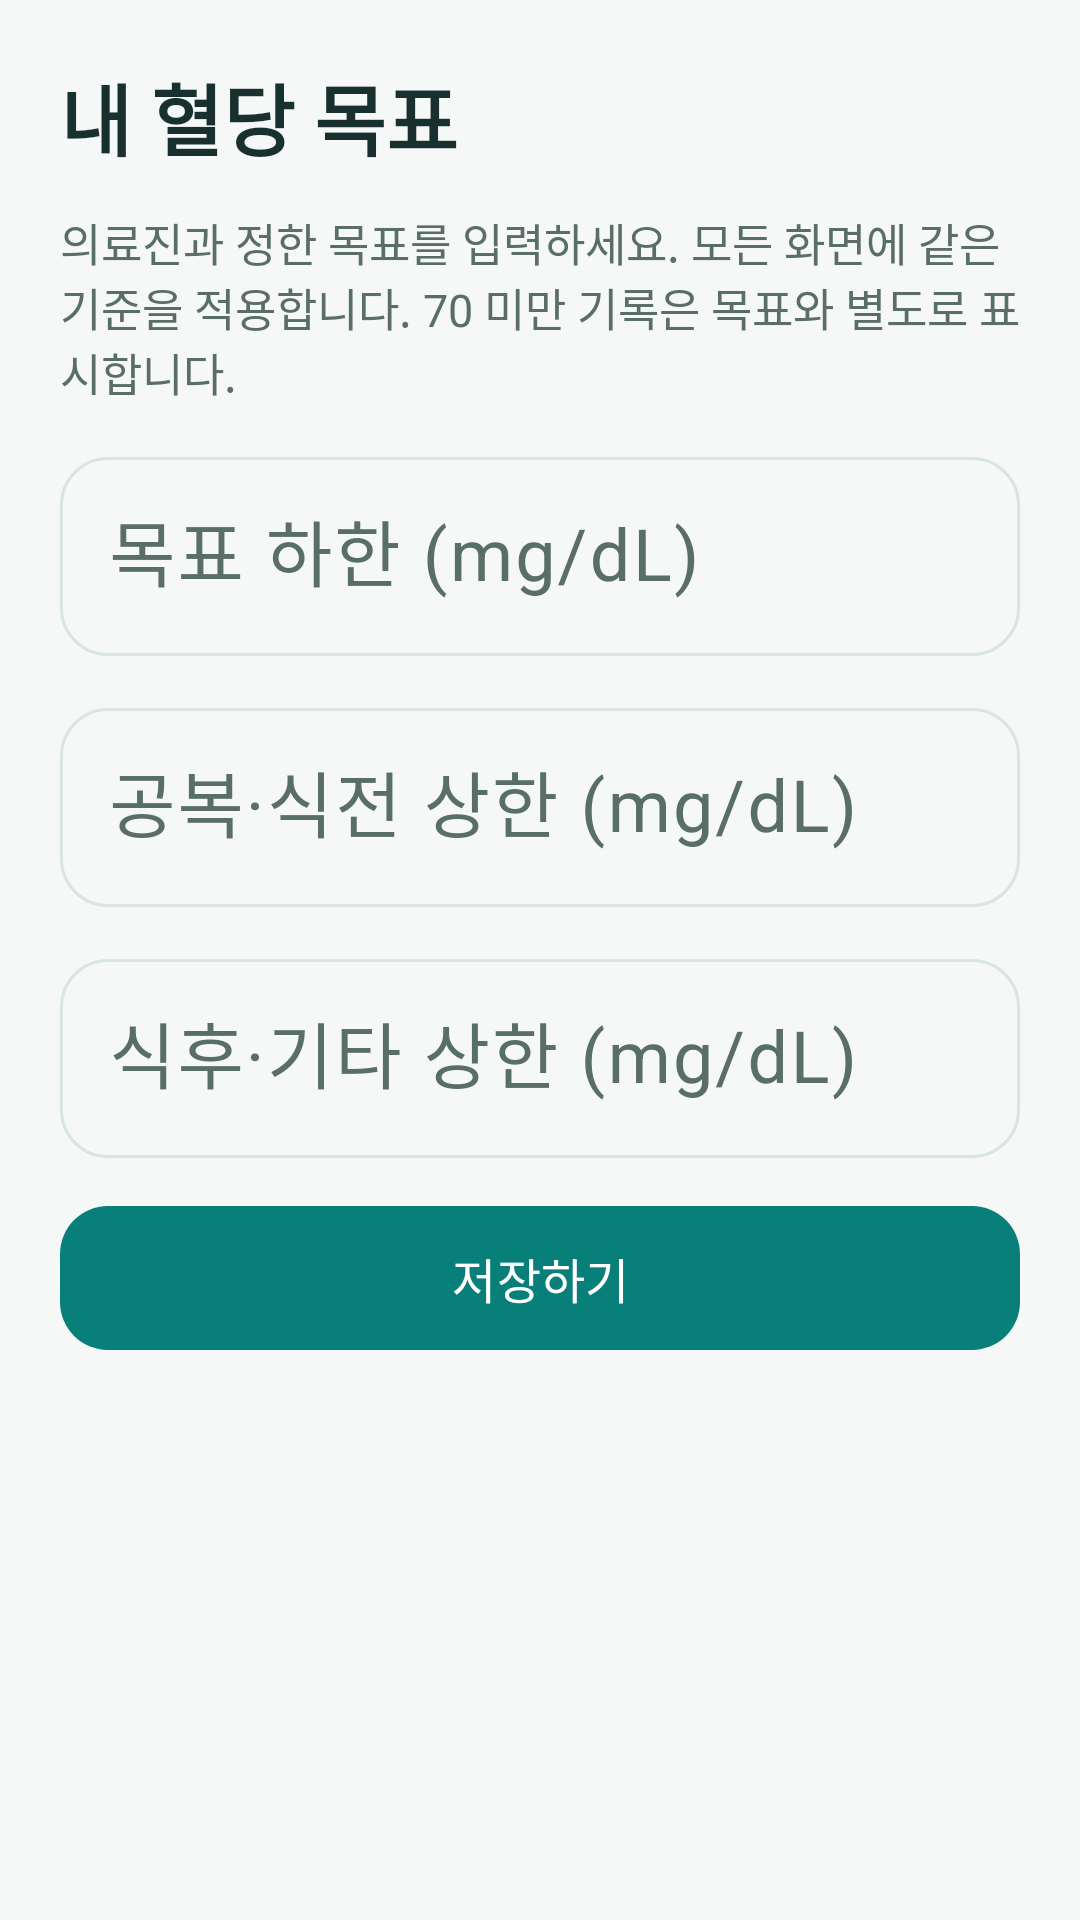

Reconstruct the res/layout file that produces this screen, plus the resources it refers to.
<!-- AndroidManifest.xml: application theme Theme.Tenthapp -->
<!-- res/layout/fragment_guide_target.xml -->
<androidx.core.widget.NestedScrollView xmlns:android="http://schemas.android.com/apk/res/android" xmlns:app="http://schemas.android.com/apk/res-auto" android:layout_width="match_parent" android:layout_height="match_parent" android:background="@color/bg_light" android:fillViewport="true"><LinearLayout  android:layout_width="match_parent" android:layout_height="wrap_content" android:orientation="vertical" android:padding="20dp" android:paddingBottom="28dp"><TextView  android:layout_width="match_parent" android:layout_height="wrap_content" android:text="@string/target_setting_title" android:textSize="26sp" android:textColor="@color/text_main" android:textStyle="bold"/><TextView  android:layout_width="match_parent" android:layout_height="wrap_content" android:text="@string/target_setting_desc" android:textSize="15sp" android:textColor="@color/text_sub" android:layout_marginTop="12dp"/><com.google.android.material.textfield.TextInputLayout android:layout_width="match_parent" android:layout_height="wrap_content" android:hint="@string/target_min_label" android:layout_marginTop="12dp" app:boxBackgroundMode="outline" app:boxCornerRadiusTopStart="16dp" app:boxCornerRadiusTopEnd="16dp" app:boxCornerRadiusBottomStart="16dp" app:boxCornerRadiusBottomEnd="16dp"><com.google.android.material.textfield.TextInputEditText android:id="@+id/et_min" android:layout_width="match_parent" android:layout_height="wrap_content" android:minHeight="64dp" android:inputType="number" android:textSize="24sp" android:maxLength="3"/></com.google.android.material.textfield.TextInputLayout><com.google.android.material.textfield.TextInputLayout android:layout_width="match_parent" android:layout_height="wrap_content" android:hint="@string/target_before_label" android:layout_marginTop="12dp" app:boxBackgroundMode="outline" app:boxCornerRadiusTopStart="16dp" app:boxCornerRadiusTopEnd="16dp" app:boxCornerRadiusBottomStart="16dp" app:boxCornerRadiusBottomEnd="16dp"><com.google.android.material.textfield.TextInputEditText android:id="@+id/et_before_max" android:layout_width="match_parent" android:layout_height="wrap_content" android:minHeight="64dp" android:inputType="number" android:textSize="24sp" android:maxLength="3"/></com.google.android.material.textfield.TextInputLayout><com.google.android.material.textfield.TextInputLayout android:layout_width="match_parent" android:layout_height="wrap_content" android:hint="@string/target_after_label" android:layout_marginTop="12dp" app:boxBackgroundMode="outline" app:boxCornerRadiusTopStart="16dp" app:boxCornerRadiusTopEnd="16dp" app:boxCornerRadiusBottomStart="16dp" app:boxCornerRadiusBottomEnd="16dp"><com.google.android.material.textfield.TextInputEditText android:id="@+id/et_after_max" android:layout_width="match_parent" android:layout_height="wrap_content" android:minHeight="64dp" android:inputType="number" android:textSize="24sp" android:maxLength="3"/></com.google.android.material.textfield.TextInputLayout><com.google.android.material.button.MaterialButton android:id="@+id/btn_save_target"  android:layout_width="match_parent" android:layout_height="wrap_content" android:minHeight="56dp" android:text="@string/btn_save" android:textSize="16sp" android:layout_marginTop="12dp" app:cornerRadius="16dp" /></LinearLayout></androidx.core.widget.NestedScrollView>
<!-- resources referenced by this layout -->
<resources>
  <color name="bg_light">#F5F8F7</color>
  <color name="text_main">#18312E</color>
  <color name="text_sub">#596D69</color>
  <string name="btn_save">저장하기</string>
  <string name="target_after_label">식후·기타 상한 (mg/dL)</string>
  <string name="target_before_label">공복·식전 상한 (mg/dL)</string>
  <string name="target_min_label">목표 하한 (mg/dL)</string>
  <string name="target_setting_desc">의료진과 정한 목표를 입력하세요. 모든 화면에 같은 기준을 적용합니다. 70 미만 기록은 목표와 별도로 표시합니다.</string>
  <string name="target_setting_title">내 혈당 목표</string>
  <style name="Theme.Tenthapp" parent="Base.Theme.Tenthapp" />
  <style name="Base.Theme.Tenthapp" parent="Theme.Material3.Light.NoActionBar">
          
          <item name="colorPrimary">@color/primary</item>
          <item name="colorOnPrimary">#FFFFFF</item>
          <item name="colorSecondary">@color/secondary</item>
          <item name="colorOnSecondary">#FFFFFF</item>
  
          
          <item name="colorSurface">#FFFFFF</item>
          <item name="colorOnSurface">@color/text_main</item>
          <item name="colorSurfaceVariant">@color/bg_light</item>
          <item name="colorOnSurfaceVariant">@color/text_sub</item>
          <item name="colorSecondaryContainer">@color/primary_light</item>
          <item name="colorOnSecondaryContainer">@color/primary</item>
          <item name="colorOutline">@color/border_color</item>
  
          <item name="android:windowBackground">@color/bg_light</item>
          <item name="android:statusBarColor">#FFFFFF</item>
          <item name="android:windowLightStatusBar">true</item>
  
          <item name="toolbarStyle">@style/Widget.App.Toolbar</item>
          <item name="materialButtonStyle">@style/RoundedButton</item>
      </style>
  <color name="primary">#087F78</color>
  <color name="secondary">#487F99</color>
  <color name="primary_light">#E3F3EF</color>
  <color name="border_color">#D8E5E1</color>
  <style name="Widget.App.Toolbar" parent="Widget.Material3.Toolbar">
          <item name="navigationIconTint">@color/text_main</item>
          <item name="titleTextColor">@color/text_main</item>
      </style>
  <style name="RoundedButton" parent="Widget.Material3.Button">
          <item name="shapeAppearanceOverlay">@style/ShapeAppearance.App.SmallComponent</item>
          <item name="android:padding">12dp</item>
          <item name="backgroundTint">@color/primary</item>
          <item name="android:textColor">#FFFFFF</item>
      </style>
  <style name="ShapeAppearance.App.SmallComponent" parent="ShapeAppearance.Material3.SmallComponent">
          <item name="cornerSize">12dp</item>
      </style>
</resources>
